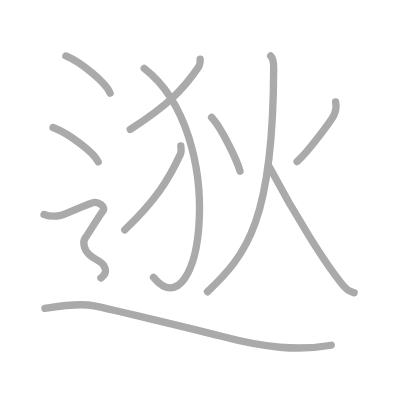
t = 0.00 s
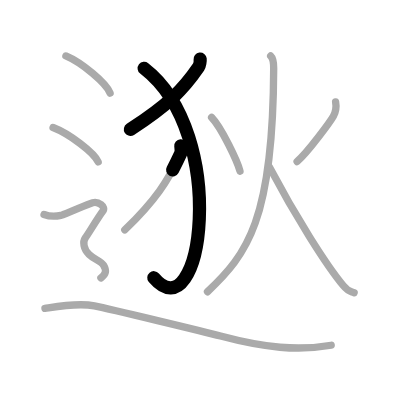
t = 2.25 s
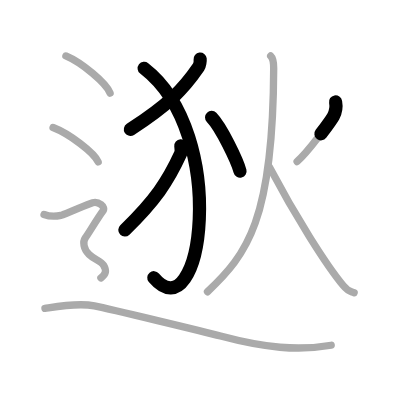
t = 4.50 s
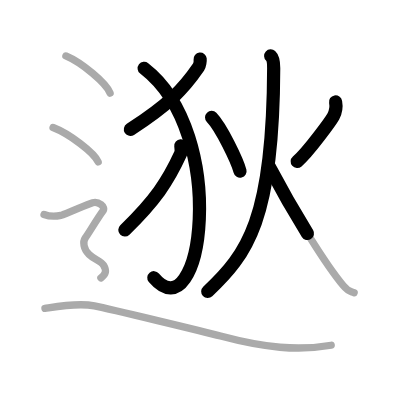
t = 6.50 s
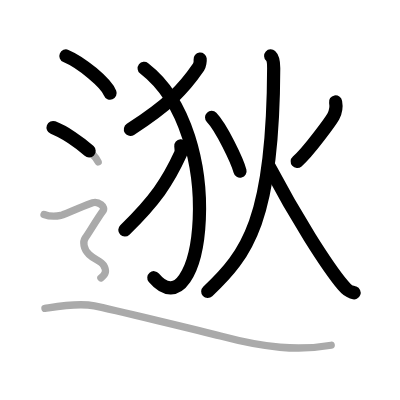
t = 8.75 s
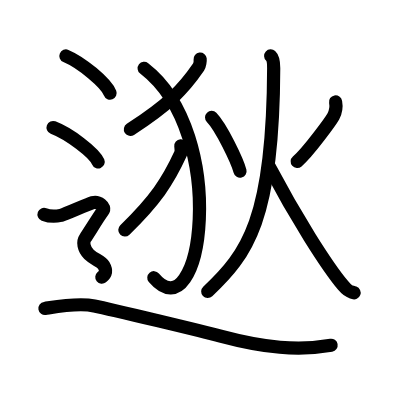
t = 11.00 s

The animated SVG that drew these frames (rendered in a browser with its animation timeline set to each time). Animation: 11 SMIL elements (animate=11); one cycle of 11.00 s.

<?xml version="1.0" standalone="no"?>
<!DOCTYPE svg PUBLIC "-//W3C//DTD SVG 1.1//EN"   "http://www.w3.org/Graphics/SVG/1.1/DTD/svg11.dtd">
<svg width="400px" height="400px"  version="1.1" xmlns="http://www.w3.org/2000/svg">
  <defs>
    <marker id="Triangle" viewBox="0 0 10 10" refX="0" refY="5" markerUnits="strokeWidth" markerWidth="3" style="stroke-opacity:0%;fill:#aaaaaa;" markerHeight="2" orient="auto">
      <path d="M 0 0 L 10 5 L 0 10 z" />
    </marker>
    
    <marker id="Arrow" viewBox="0 0 10 10" refX="5" refY="5" markerUnits="strokeWidth" markerWidth="1.8" style="stroke-opacity:0%;fill:#770000;" markerHeight="2" orient="auto">
      <path d="M 0 4 L 6 4 L 4 1 L 10 5 L 4 9 L 6 6 L 0 6 z" />
        <circle cx="5" cy="5" r="5" />
      </marker>
    
    <marker id="TriangleRed" viewBox="0 0 10 10" refX="0" refY="5" markerUnits="strokeWidth" markerWidth="3" style="stroke-opacity:0%;fill:#CC0000;" markerHeight="2" orient="auto">
      <path d="M 0 0 L 10 5 L 0 10 z" />
    </marker>
    
    <marker id="ArrowRed" viewBox="0 0 10 10" refX="5" refY="5" markerUnits="strokeWidth" markerWidth="1.8" style="stroke-opacity:0%;fill:#CC0000;" markerHeight="2" orient="auto">
      <path d="M 0 4 L 6 4 L 4 1 L 10 5 L 4 9 L 6 6 L 0 6 z" />
        <circle cx="5" cy="5" r="5" />
      </marker>
    
  </defs>
  
  <path style="fill:#ffffff; fill-opacity:100%; fill-rule:evenodd; stroke-width:0;" d="M 0 0 L 400px 0 L 400px 400px L 0 400px L 0 0" />

  <g transform="scale(3.6697247706422 3.6697247706422)">
<path style="fill:none; fill-opacity:0%; fill-rule:evenodd; stroke:#aaaaaa; stroke-opacity:100%; stroke-width: 1.5pt; stroke-linejoin:round; stroke-linecap:round;" d="M54.54 16.1c0.05 0.45-0.12 1.71-0.45 2.2c-4.26 6.22-8.24 10.24-18.59 16.97"></path>
<path style="fill:none; fill-opacity:0%; fill-rule:evenodd; stroke:#aaaaaa; stroke-opacity:100%; stroke-width: 1.5pt; stroke-linejoin:round; stroke-linecap:round;" d="M39.29 18.63C62.75 36.75 55 91.5 41.83 75.57"></path>
<path style="fill:none; fill-opacity:0%; fill-rule:evenodd; stroke:#aaaaaa; stroke-opacity:100%; stroke-width: 1.5pt; stroke-linejoin:round; stroke-linecap:round;" d="M49.28 39.76c0.04 0.54 0.19 1.58-0.08 2.17c-3.42 7.44-6.89 12.7-15.2 20.74"></path>
<path style="fill:none; fill-opacity:0%; fill-rule:evenodd; stroke:#aaaaaa; stroke-opacity:100%; stroke-width: 1.5pt; stroke-linejoin:round; stroke-linecap:round;" d="M57.66 31.99c2.66 2.75 7.02 11.9 7.74 14.65"></path>
<path style="fill:none; fill-opacity:0%; fill-rule:evenodd; stroke:#aaaaaa; stroke-opacity:100%; stroke-width: 1.5pt; stroke-linejoin:round; stroke-linecap:round;" d="M91.45 27.76c0.23 1.25 0.01 2.79-0.61 3.93c-0.62 1.13-6.79 9.67-9.88 12.32"></path>
<path style="fill:none; fill-opacity:0%; fill-rule:evenodd; stroke:#aaaaaa; stroke-opacity:100%; stroke-width: 1.5pt; stroke-linejoin:round; stroke-linecap:round;" d="M73.76 15.25c0.68 0.62 0.82 2.29 0.82 3.33c-0.14 41.38-7.25 50.73-18.04 60.92"></path>
<path style="fill:none; fill-opacity:0%; fill-rule:evenodd; stroke:#aaaaaa; stroke-opacity:100%; stroke-width: 1.5pt; stroke-linejoin:round; stroke-linecap:round;" d="M73.4 45.48C80.4 58.77 88.9 72.27 93.52 77.8c1.45 1.74 1.79 1.55 2.98 1.99"></path>
<path style="fill:none; fill-opacity:0%; fill-rule:evenodd; stroke:#aaaaaa; stroke-opacity:100%; stroke-width: 1.5pt; stroke-linejoin:round; stroke-linecap:round;" d="M17.96 15.25C22.21 17.04 28.94 22.6 30 25.38"></path>
<path style="fill:none; fill-opacity:0%; fill-rule:evenodd; stroke:#aaaaaa; stroke-opacity:100%; stroke-width: 1.5pt; stroke-linejoin:round; stroke-linecap:round;" d="M14.46 34.75c4.34 1.66 11.21 6.81 12.29 9.38"></path>
<path style="fill:none; fill-opacity:0%; fill-rule:evenodd; stroke:#aaaaaa; stroke-opacity:100%; stroke-width: 1.5pt; stroke-linejoin:round; stroke-linecap:round;" d="M12 58.44c2.25 0.85 3.75 0.43 4.75 0.21c1-0.21 7-2.99 8.5-3.42c1.5-0.43 3.75 1.07 2.75 2.35s-4 6.19-4.75 7.26c-0.75 1.07-0.5 2.99 1 4.48s3.25 1.7 4 2.98C29 73.59 29 74.66 27.5 75.73c-1.5 1.07-8.5 6.54"></path>
<path style="fill:none; fill-opacity:0%; fill-rule:evenodd; stroke:#aaaaaa; stroke-opacity:100%; stroke-width: 1.5pt; stroke-linejoin:round; stroke-linecap:round;" d="M12.25 84.04c2.99-0.46 8.97-1.59 13.46-0.68c4.48 0.91 29.98 7.03 34.39 8.21c11.96 3.19 21.18 4.1 30.15 2.51"></path>

<path style="fill:none; fill-opacity:0%; fill-rule:evenodd; stroke:#000000; stroke-opacity:100%; stroke-width: 2.7pt; stroke-linejoin:round; stroke-linecap:round;" d="M54.54 16.1c0.05 0.45-0.12 1.71-0.45 2.2c-4.26 6.22-8.24 10.24-18.59 16.97" pathLength="100" stroke-dashoffset="100" stroke-dasharray="100 105"><animate id="dashAnim1" attributeName="stroke-dashoffset" from="100" to="0" dur="1s" calcMode="linear" fill="freeze"/></path>
<path style="fill:none; fill-opacity:0%; fill-rule:evenodd; stroke:#000000; stroke-opacity:100%; stroke-width: 2.7pt; stroke-linejoin:round; stroke-linecap:round;" d="M39.29 18.63C62.75 36.75 55 91.5 41.83 75.57" pathLength="100" stroke-dashoffset="100" stroke-dasharray="100 105"><animate id="dashAnim2" attributeName="stroke-dashoffset" from="100" to="0" dur="1s" calcMode="linear" begin="dashAnim1.end" fill="freeze"/></path>
<path style="fill:none; fill-opacity:0%; fill-rule:evenodd; stroke:#000000; stroke-opacity:100%; stroke-width: 2.7pt; stroke-linejoin:round; stroke-linecap:round;" d="M49.28 39.76c0.04 0.54 0.19 1.58-0.08 2.17c-3.42 7.44-6.89 12.7-15.2 20.74" pathLength="100" stroke-dashoffset="100" stroke-dasharray="100 105"><animate id="dashAnim3" attributeName="stroke-dashoffset" from="100" to="0" dur="1s" calcMode="linear" begin="dashAnim2.end" fill="freeze"/></path>
<path style="fill:none; fill-opacity:0%; fill-rule:evenodd; stroke:#000000; stroke-opacity:100%; stroke-width: 2.7pt; stroke-linejoin:round; stroke-linecap:round;" d="M57.66 31.99c2.66 2.75 7.02 11.9 7.74 14.65" pathLength="100" stroke-dashoffset="100" stroke-dasharray="100 105"><animate id="dashAnim4" attributeName="stroke-dashoffset" from="100" to="0" dur="1s" calcMode="linear" begin="dashAnim3.end" fill="freeze"/></path>
<path style="fill:none; fill-opacity:0%; fill-rule:evenodd; stroke:#000000; stroke-opacity:100%; stroke-width: 2.7pt; stroke-linejoin:round; stroke-linecap:round;" d="M91.45 27.76c0.23 1.25 0.01 2.79-0.61 3.93c-0.62 1.13-6.79 9.67-9.88 12.32" pathLength="100" stroke-dashoffset="100" stroke-dasharray="100 105"><animate id="dashAnim5" attributeName="stroke-dashoffset" from="100" to="0" dur="1s" calcMode="linear" begin="dashAnim4.end" fill="freeze"/></path>
<path style="fill:none; fill-opacity:0%; fill-rule:evenodd; stroke:#000000; stroke-opacity:100%; stroke-width: 2.7pt; stroke-linejoin:round; stroke-linecap:round;" d="M73.76 15.25c0.68 0.62 0.82 2.29 0.82 3.33c-0.14 41.38-7.25 50.73-18.04 60.92" pathLength="100" stroke-dashoffset="100" stroke-dasharray="100 105"><animate id="dashAnim6" attributeName="stroke-dashoffset" from="100" to="0" dur="1s" calcMode="linear" begin="dashAnim5.end" fill="freeze"/></path>
<path style="fill:none; fill-opacity:0%; fill-rule:evenodd; stroke:#000000; stroke-opacity:100%; stroke-width: 2.7pt; stroke-linejoin:round; stroke-linecap:round;" d="M73.4 45.48C80.4 58.77 88.9 72.27 93.52 77.8c1.45 1.74 1.79 1.55 2.98 1.99" pathLength="100" stroke-dashoffset="100" stroke-dasharray="100 105"><animate id="dashAnim7" attributeName="stroke-dashoffset" from="100" to="0" dur="1s" calcMode="linear" begin="dashAnim6.end" fill="freeze"/></path>
<path style="fill:none; fill-opacity:0%; fill-rule:evenodd; stroke:#000000; stroke-opacity:100%; stroke-width: 2.7pt; stroke-linejoin:round; stroke-linecap:round;" d="M17.96 15.25C22.21 17.04 28.94 22.6 30 25.38" pathLength="100" stroke-dashoffset="100" stroke-dasharray="100 105"><animate id="dashAnim8" attributeName="stroke-dashoffset" from="100" to="0" dur="1s" calcMode="linear" begin="dashAnim7.end" fill="freeze"/></path>
<path style="fill:none; fill-opacity:0%; fill-rule:evenodd; stroke:#000000; stroke-opacity:100%; stroke-width: 2.7pt; stroke-linejoin:round; stroke-linecap:round;" d="M14.46 34.75c4.34 1.66 11.21 6.81 12.29 9.38" pathLength="100" stroke-dashoffset="100" stroke-dasharray="100 105"><animate id="dashAnim9" attributeName="stroke-dashoffset" from="100" to="0" dur="1s" calcMode="linear" begin="dashAnim8.end" fill="freeze"/></path>
<path style="fill:none; fill-opacity:0%; fill-rule:evenodd; stroke:#000000; stroke-opacity:100%; stroke-width: 2.7pt; stroke-linejoin:round; stroke-linecap:round;" d="M12 58.44c2.25 0.85 3.75 0.43 4.75 0.21c1-0.21 7-2.99 8.5-3.42c1.5-0.43 3.75 1.07 2.75 2.35s-4 6.19-4.75 7.26c-0.75 1.07-0.5 2.99 1 4.48s3.25 1.7 4 2.98C29 73.59 29 74.66 27.5 75.73c-1.5 1.07-8.5 6.54" pathLength="100" stroke-dashoffset="100" stroke-dasharray="100 105"><animate id="dashAnim10" attributeName="stroke-dashoffset" from="100" to="0" dur="1s" calcMode="linear" begin="dashAnim9.end" fill="freeze"/></path>
<path style="fill:none; fill-opacity:0%; fill-rule:evenodd; stroke:#000000; stroke-opacity:100%; stroke-width: 2.7pt; stroke-linejoin:round; stroke-linecap:round;" d="M12.25 84.04c2.99-0.46 8.97-1.59 13.46-0.68c4.48 0.91 29.98 7.03 34.39 8.21c11.96 3.19 21.18 4.1 30.15 2.51" pathLength="100" stroke-dashoffset="100" stroke-dasharray="100 105"><animate id="dashAnim11" attributeName="stroke-dashoffset" from="100" to="0" dur="1s" calcMode="linear" begin="dashAnim10.end" fill="freeze"/></path>

</g>

</svg>  
          
